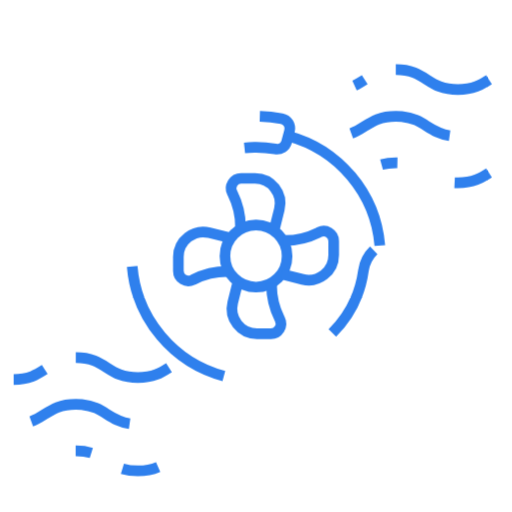
t = 0.00 s
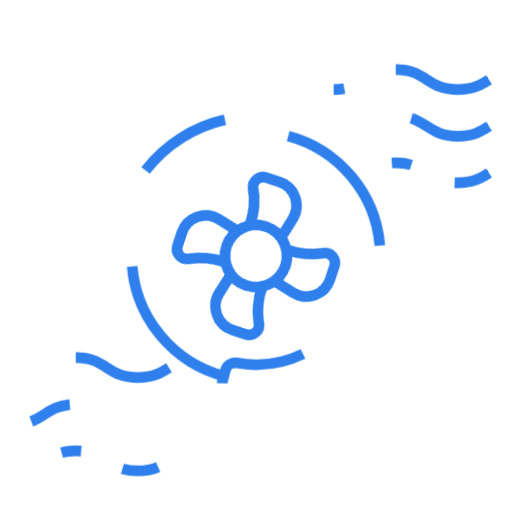
t = 0.30 s
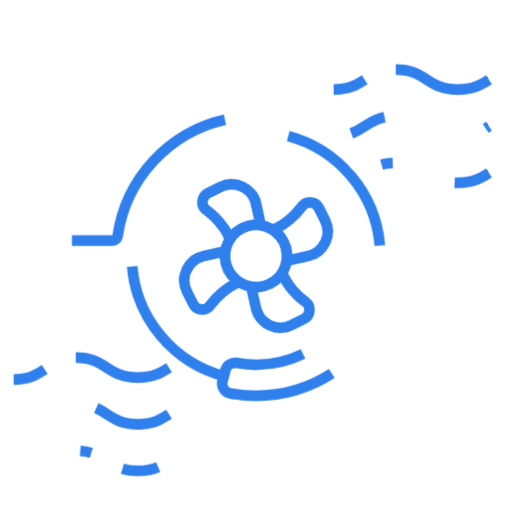
t = 0.68 s
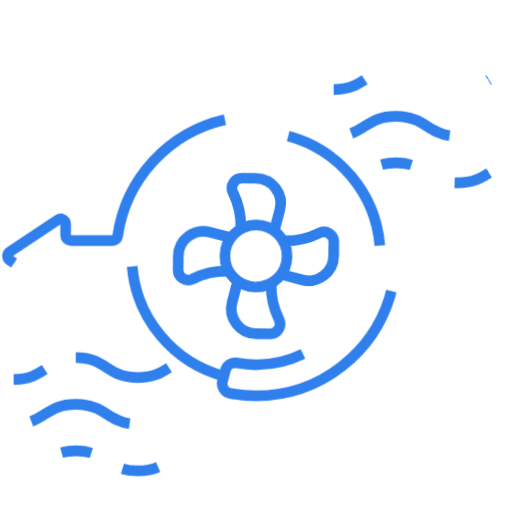
t = 1.00 s
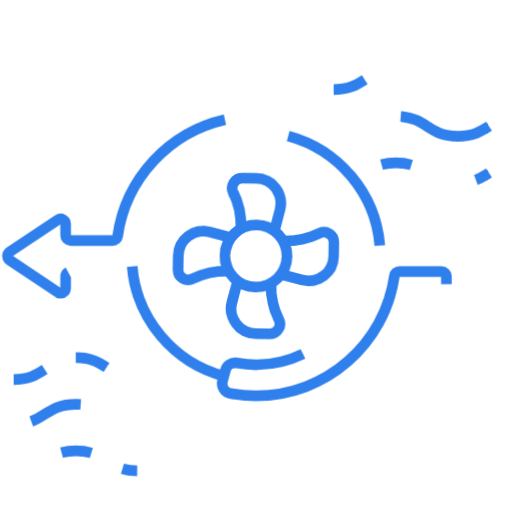
t = 1.25 s
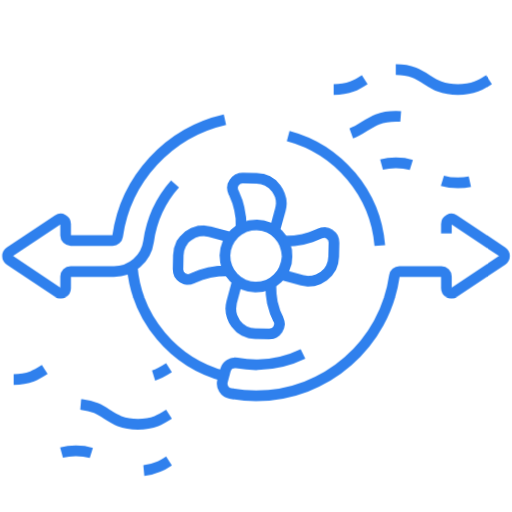
t = 1.75 s

The animated SVG that drew these frames (rendered in a browser with its animation timeline set to each time). Animation: 13 CSS @keyframes rules; one cycle of 2.00 s, repeats indefinitely.

<svg id="eVhODp0MeYZ1" xmlns="http://www.w3.org/2000/svg" xmlns:xlink="http://www.w3.org/1999/xlink" viewBox="0 0 48 48" shape-rendering="geometricPrecision" text-rendering="geometricPrecision" project-id="3d82ba558ee948b79b4d6640e6b6b330" export-id="ccaf75839e6f4f9ba3db25f50f6cd592" cached="false">
<style><![CDATA[
#eVhODp0MeYZ2_tr {animation: eVhODp0MeYZ2_tr__tr 2000ms linear infinite normal forwards}@keyframes eVhODp0MeYZ2_tr__tr { 0% {transform: translate(24px,24px) rotate(0deg)} 100% {transform: translate(24px,24px) rotate(721.4deg)}} #eVhODp0MeYZ8 {animation: eVhODp0MeYZ8_s_do 2000ms linear infinite normal forwards}@keyframes eVhODp0MeYZ8_s_do { 0% {stroke-dashoffset: -8} 50% {stroke-dashoffset: -8} 100% {stroke-dashoffset: 0}} #eVhODp0MeYZ9 {animation: eVhODp0MeYZ9_s_do 2000ms linear infinite normal forwards}@keyframes eVhODp0MeYZ9_s_do { 0% {stroke-dashoffset: -7} 45% {stroke-dashoffset: 0} 100% {stroke-dashoffset: 0}} #eVhODp0MeYZ10 {animation: eVhODp0MeYZ10_s_do 2000ms linear infinite normal forwards}@keyframes eVhODp0MeYZ10_s_do { 0% {stroke-dashoffset: -40} 100% {stroke-dashoffset: 0}} #eVhODp0MeYZ11 {animation: eVhODp0MeYZ11_s_do 2000ms linear infinite normal forwards}@keyframes eVhODp0MeYZ11_s_do { 0% {stroke-dashoffset: -40} 35% {stroke-dashoffset: -40} 100% {stroke-dashoffset: 0}} #eVhODp0MeYZ12 {animation: eVhODp0MeYZ12_s_do 2000ms linear infinite normal forwards}@keyframes eVhODp0MeYZ12_s_do { 0% {stroke-dashoffset: -10} 30% {stroke-dashoffset: 0} 100% {stroke-dashoffset: 0}} #eVhODp0MeYZ13 {animation: eVhODp0MeYZ13_s_do 2000ms linear infinite normal forwards}@keyframes eVhODp0MeYZ13_s_do { 0% {stroke-dashoffset: 40} 35% {stroke-dashoffset: 40} 100% {stroke-dashoffset: 0}} #eVhODp0MeYZ14 {animation: eVhODp0MeYZ14_s_do 2000ms linear infinite normal forwards}@keyframes eVhODp0MeYZ14_s_do { 0% {stroke-dashoffset: 10} 30% {stroke-dashoffset: 0} 100% {stroke-dashoffset: 0}} #eVhODp0MeYZ15 {animation: eVhODp0MeYZ15_s_do 2000ms linear infinite normal forwards}@keyframes eVhODp0MeYZ15_s_do { 0% {stroke-dashoffset: 40} 100% {stroke-dashoffset: 0}} #eVhODp0MeYZ16 {animation: eVhODp0MeYZ16_s_do 2000ms linear infinite normal forwards}@keyframes eVhODp0MeYZ16_s_do { 0% {stroke-dashoffset: 8} 50% {stroke-dashoffset: 8} 100% {stroke-dashoffset: 0}} #eVhODp0MeYZ17 {animation: eVhODp0MeYZ17_s_do 2000ms linear infinite normal forwards}@keyframes eVhODp0MeYZ17_s_do { 0% {stroke-dashoffset: 7} 45% {stroke-dashoffset: 0} 100% {stroke-dashoffset: 0}} #eVhODp0MeYZ18 {animation: eVhODp0MeYZ18_s_do 2000ms linear infinite normal forwards}@keyframes eVhODp0MeYZ18_s_do { 0% {stroke-dashoffset: 60} 100% {stroke-dashoffset: 0}} #eVhODp0MeYZ24 {animation: eVhODp0MeYZ24_s_do 2000ms linear infinite normal forwards}@keyframes eVhODp0MeYZ24_s_do { 0% {stroke-dashoffset: 60} 100% {stroke-dashoffset: 0}}
]]></style>
<g id="eVhODp0MeYZ2_tr" transform="translate(24,24) rotate(0)"><g transform="translate(-24,-24)"><path d="M24,26.912c1.6082,0,2.912-1.3038,2.912-2.912s-1.3038-2.9121-2.912-2.9121-2.9121,1.3038-2.9121,2.9121s1.3038,2.912,2.9121,2.912Z" fill="none" stroke="#2f80ed" strokeWidth="1.40625" strokeLinecap="round" strokeLinejoin="round" strokeMiterlimit="10"/><path d="M22.544,21.4774v-.1858c0-1.0915-.2542-2.1681-.7423-3.1444l-.0354-.0707c-.3117-.6234.1416-1.3568.8385-1.3568h1.3055c1.5248,0,2.6436,1.433,2.2738,2.9122l-.4983,1.9932" fill="none" stroke="#2f80ed" strokeWidth="1.40625" strokeLinecap="round" strokeLinejoin="round" strokeMiterlimit="10"/><path d="M26.5225,22.544h.1858c1.0916,0,2.1682-.2542,3.1445-.7423l.0707-.0354c.6233-.3117,1.3568.1416,1.3568.8385v1.3055c0,1.5248-1.433,2.6436-2.9122,2.2738l-1.9932-.4983" fill="none" stroke="#2f80ed" strokeWidth="1.40625" strokeLinecap="round" strokeLinejoin="round" strokeMiterlimit="10"/><path d="M25.456,26.5225v.1858c0,1.0916.2541,2.1682.7423,3.1445l.0353.0707c.3117.6233-.1415,1.3568-.8385,1.3568h-1.3054c-1.5248,0-2.6436-1.433-2.2738-2.9122l.4982-1.9932" fill="none" stroke="#2f80ed" strokeWidth="1.40625" strokeLinecap="round" strokeLinejoin="round" strokeMiterlimit="10"/><path d="M21.4774,25.456h-.1858c-1.0915,0-2.1681.2541-3.1444.7423l-.0707.0353c-.6234.3116-1.3568-.1415-1.3568-.8385v-1.3054c0-1.5248,1.433-2.6436,2.9122-2.2739l1.9932.4983" fill="none" stroke="#2f80ed" strokeWidth="1.40625" strokeLinecap="round" strokeLinejoin="round" strokeMiterlimit="10"/></g></g><path id="eVhODp0MeYZ8" d="M41.4727,16.9401c.3985.1221.8678.1986,1.4559.1986c1.4561,0,2.1842-.4688,2.9121-.9375" transform="translate(-30 27)" fill="none" stroke="#2f80ed" strokeWidth="1.40625" strokeLinecap="round" strokeLinejoin="round" strokeMiterlimit="10" stroke-dashoffset="-8" stroke-dasharray="4.59"/><path id="eVhODp0MeYZ9" d="M35.7669,15.4278c.3726-.1019.8065-.1641,1.3373-.1641.5883,0,1.0577.0765,1.4563.1985" transform="translate(-30 27)" fill="none" stroke="#2f80ed" strokeWidth="1.40625" strokeLinecap="round" strokeLinejoin="round" strokeMiterlimit="10" stroke-dashoffset="-7" stroke-dasharray="2.83"/><path id="eVhODp0MeYZ10" d="M32.9304,12.5071c1.4236-.5164,1.9483-1.6116,4.1739-1.6116.200395,0,.387.008879.561713.025415c2.364178.223761,2.550789,1.849585,5.262587,1.849585c1.4561,0,2.1842-.4687,2.9121-.9375" transform="translate(-30 27)" fill="none" stroke="#2f80ed" strokeWidth="1.40625" strokeLinecap="round" strokeLinejoin="round" strokeMiterlimit="10" stroke-dashoffset="-40" stroke-dasharray="10"/><path id="eVhODp0MeYZ11" d="M37.1043,6.52734c2.9122,0,2.9122,1.875,5.8243,1.875c1.4561,0,2.1842-.46875,2.9122-.9375" transform="translate(-30 27)" fill="none" stroke="#2f80ed" strokeWidth="1.40625" strokeLinecap="round" strokeLinejoin="round" strokeMiterlimit="10" stroke-dashoffset="-40" stroke-dasharray="20"/><path id="eVhODp0MeYZ12" d="M31.2803,8.40229c1.456,0,2.1841-.46875,2.912-.93759" transform="translate(-30 27.172259)" fill="none" stroke="#2f80ed" strokeWidth="1.40625" strokeLinecap="round" strokeLinejoin="round" strokeMiterlimit="10" stroke-dashoffset="-10" stroke-dasharray="6"/><path id="eVhODp0MeYZ13" d="M37.1043,6.52734c2.9122,0,2.9122,1.875,5.8243,1.875c1.4561,0,2.1842-.46875,2.9122-.9375" fill="none" stroke="#2f80ed" strokeWidth="1.40625" strokeLinecap="round" strokeLinejoin="round" strokeMiterlimit="10" stroke-dashoffset="40" stroke-dasharray="20"/><path id="eVhODp0MeYZ14" d="M31.2803,8.40229c1.456,0,2.1841-.46875,2.912-.93759" fill="none" stroke="#2f80ed" strokeWidth="1.40625" strokeLinecap="round" strokeLinejoin="round" strokeMiterlimit="10" stroke-dashoffset="10" stroke-dasharray="6"/><path id="eVhODp0MeYZ15" d="M32.9304,12.5071c1.4236-.5164,1.9483-1.6116,4.1739-1.6116.200395,0,.387.008879.561713.025415c2.364178.223761,2.550789,1.849585,5.262587,1.849585c1.4561,0,2.1842-.4687,2.9121-.9375" fill="none" stroke="#2f80ed" strokeWidth="1.40625" strokeLinecap="round" strokeLinejoin="round" strokeMiterlimit="10" stroke-dashoffset="40" stroke-dasharray="10"/><path id="eVhODp0MeYZ16" d="M41.4727,16.9401c.3985.1221.8678.1986,1.4559.1986c1.4561,0,2.1842-.4688,2.9121-.9375" fill="none" stroke="#2f80ed" strokeWidth="1.40625" strokeLinecap="round" strokeLinejoin="round" strokeMiterlimit="10" stroke-dashoffset="8" stroke-dasharray="4.59"/><path id="eVhODp0MeYZ17" d="M35.7669,15.4278c.3726-.1019.8065-.1641,1.3373-.1641.5883,0,1.0577.0765,1.4563.1985" fill="none" stroke="#2f80ed" strokeWidth="1.40625" strokeLinecap="round" strokeLinejoin="round" strokeMiterlimit="10" stroke-dashoffset="7" stroke-dasharray="2.83"/><path id="eVhODp0MeYZ18" d="M21.0877,11.2205c-5.2452,1.1903-9.2953,5.527-10.0615,10.9209-.0328.231-.23.4028-.4634.4028h-3.94339c-.25885,0-.46875-.2099-.46875-.4687v-1.0826c0-.3744-.41729-.5977-.72882-.39L0.911812,23.6101c-.27825.1856-.27825.5945,0,.78L5.42184,27.3974c.31153.2077.72882-.0156.72882-.39v-1.0826c0-.2588.2099-.4687.46875-.4687h4.06059c1.6341,0,3.0218-1.2016,3.2483-2.82.2438-1.7418.9441-3.8797,2.9174-5.853c1.7975-1.7975,4.2535-2.9291,6.9826-2.9741.6728-.0111,1.3309.043,1.9686.1564.4808.0855.9475-.2074,1.0739-.679l.2694-1.0053c.1412-.5273-.1957-1.0651-.7324-1.1647-.6671-.1239-1.3519-.1972-2.0504-.2159" fill="none" stroke="#2f80ed" strokeWidth="1.40625" strokeLinecap="round" strokeLinejoin="round" strokeMiterlimit="10" stroke-dashoffset="60" stroke-dasharray="60"/><path id="eVhODp0MeYZ24" d="M28.4039,33.1807c-1.2821.6243-2.7149.9852-4.2321,1.0102-.6728.0111-1.3309-.043-1.9686-.1564-.4808-.0855-.9475.2073-1.0739.679L20.86,35.7188c-.1413.5273.1956,1.0651.7323,1.1647.7805.145,1.5852.2207,2.4076.2207c6.6064,0,12.0707-4.8886,12.9738-11.2456.0328-.231.2301-.4028.4634-.4028h3.9434c.2589,0,.4688.2099.4688.4687v1.0825c0,.3745.4173.5978.7288.39l4.51-3.0072c.2783-.1855.2783-.5944,0-.78l-4.51-3.0072c-.3115-.2077-.7288.0156-.7288.39v1.0825c0,.2589-.2099.4688-.4688.4688h-4.0606c-1.634,0-3.0218,1.2016-3.2483,2.82-.2438,1.7418-.9441,3.8796-2.9174,5.853" fill="none" stroke="#2f80ed" strokeWidth="1.40625" strokeLinecap="round" strokeLinejoin="round" strokeMiterlimit="10" stroke-dashoffset="60" stroke-dasharray="60"/><path d="M12.3917,24.975c.4107,4.956,3.924,9.0315,8.5927,10.2793" fill="none" stroke="#2f80ed" strokeWidth="1.40625" strokeLinecap="round" strokeLinejoin="round" strokeMiterlimit="10"/><path d="M35.6082,23.0251c-.4107-4.956-3.924-9.0315-8.5926-10.2793" fill="none" stroke="#2f80ed" strokeWidth="1.40625" strokeLinecap="round" strokeLinejoin="round" strokeMiterlimit="10"/></svg>
